8-way image classification set "car-view-cls" from GitHub (zakuangyong/yolov11-view-cls-train); label vocabulary: back, back left side 45 degrees, back right side 45 degrees, front, front left side 45 degrees, front right side 45 degrees, left side, right side.

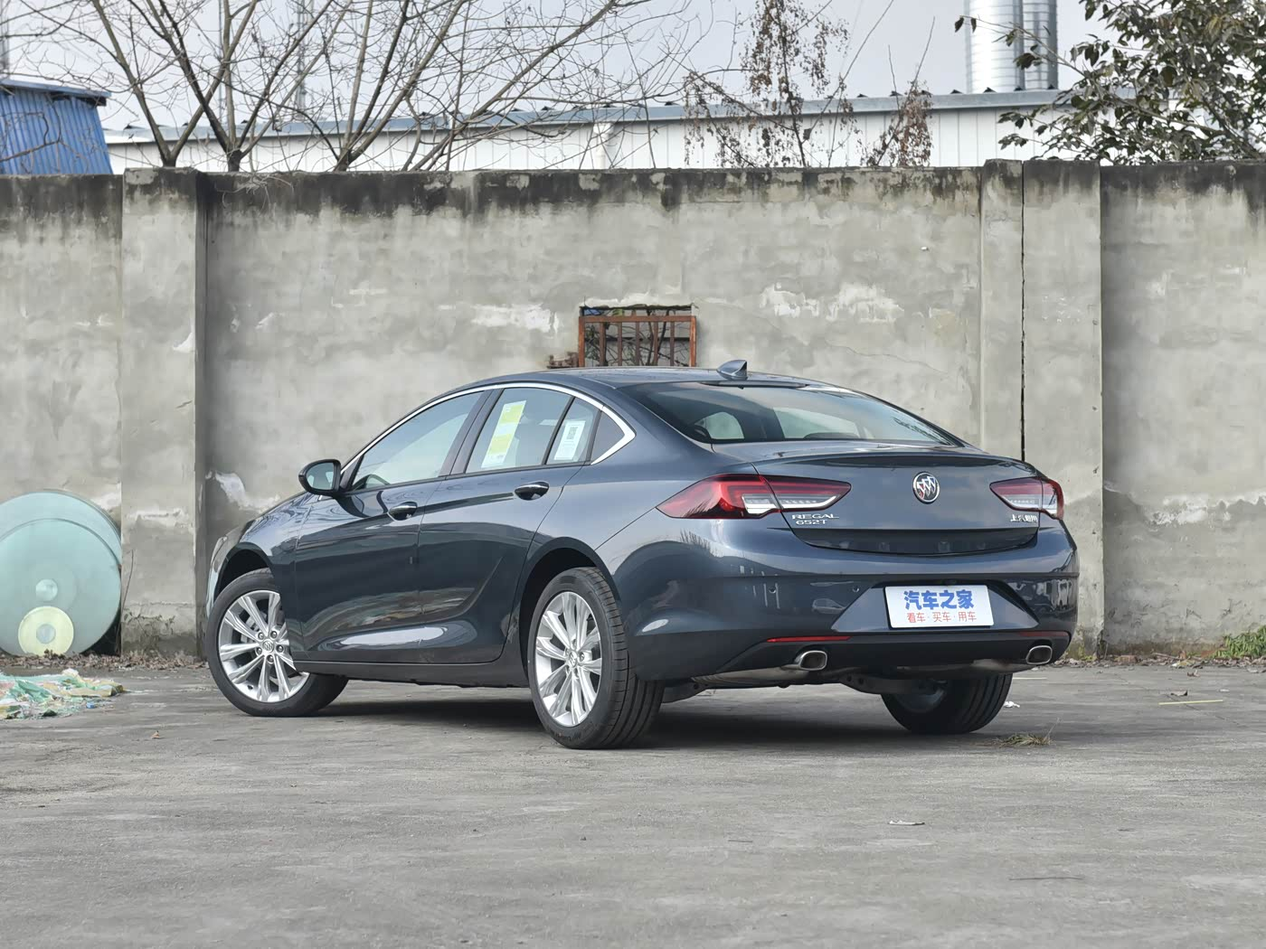
Label: back left side 45 degrees

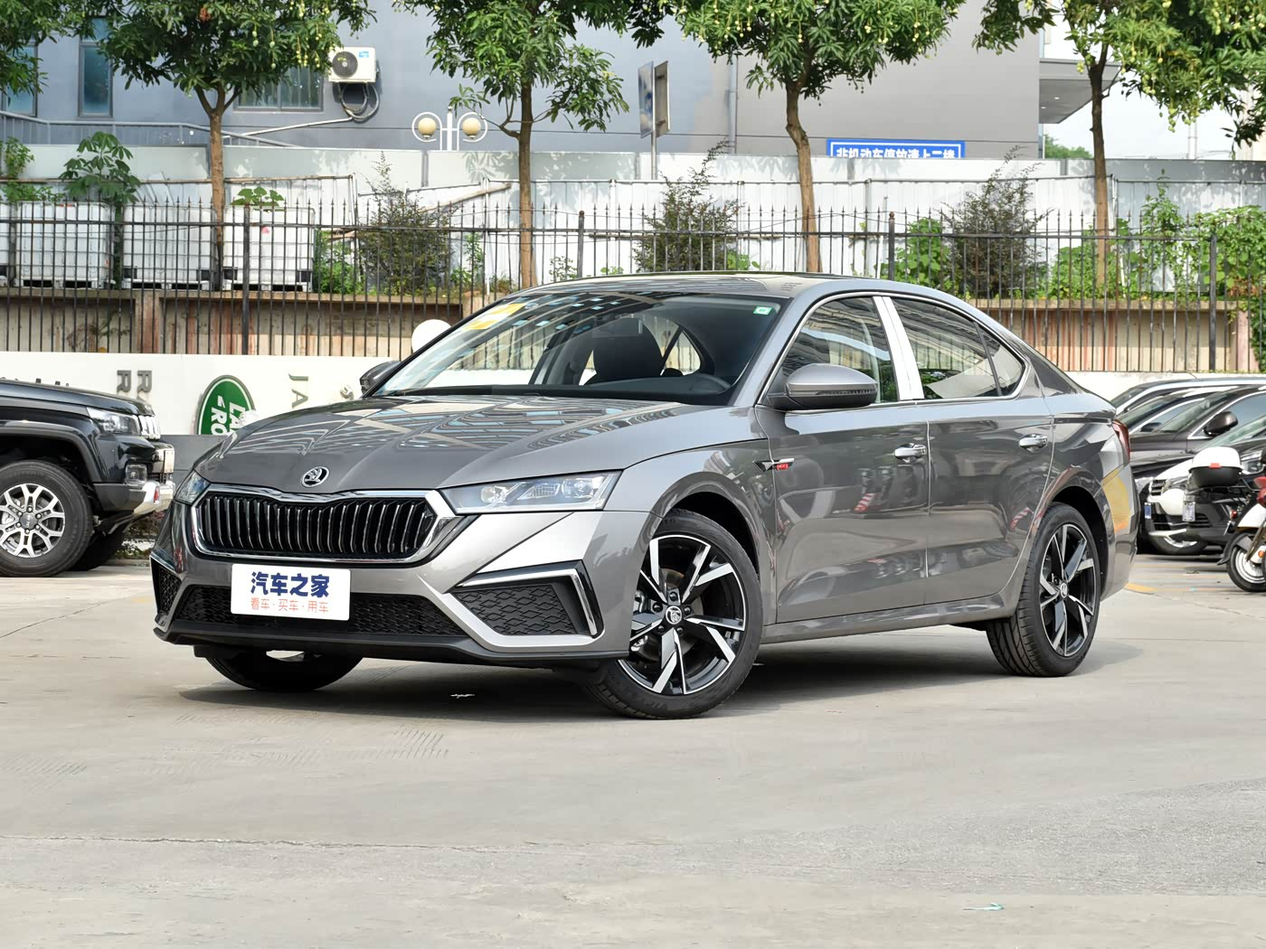
Label: front left side 45 degrees

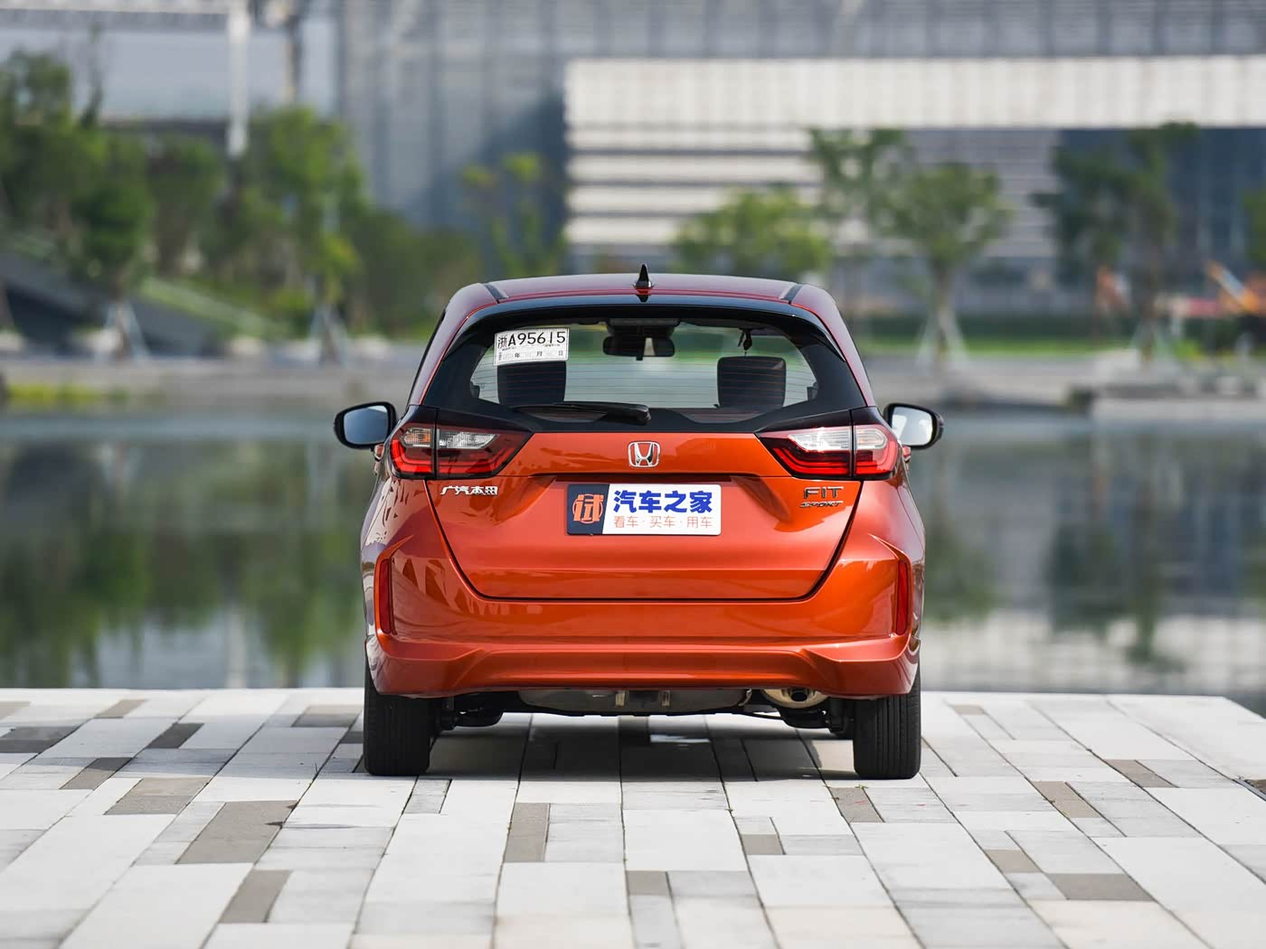
Label: back

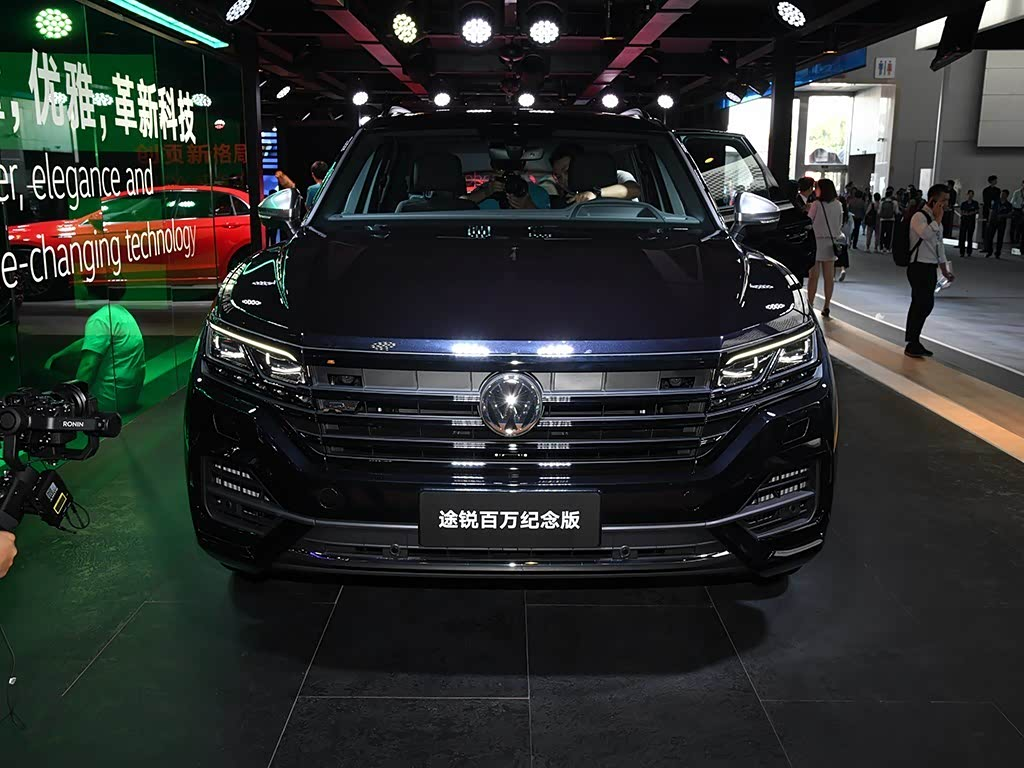
Label: front

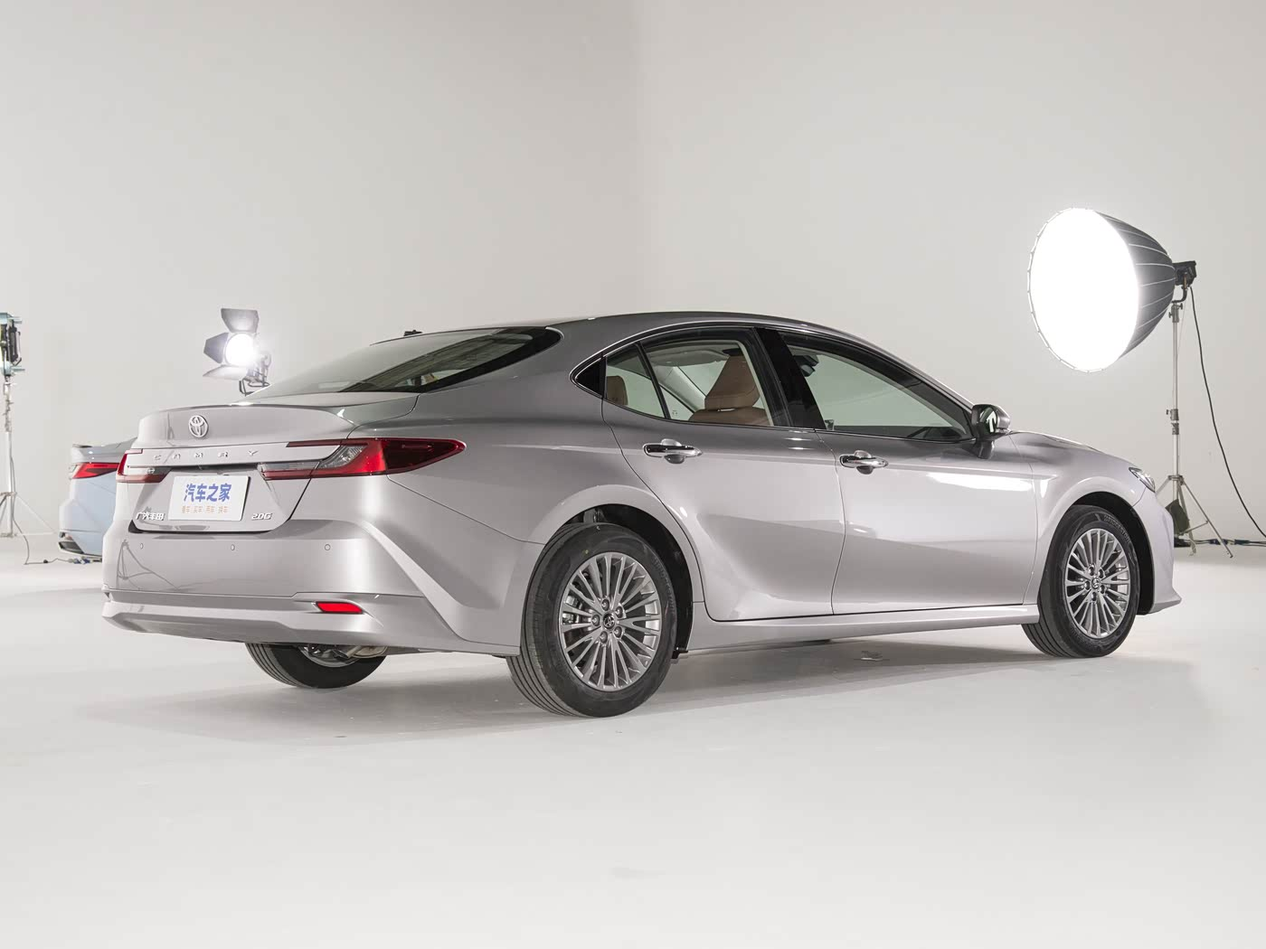
Label: back right side 45 degrees

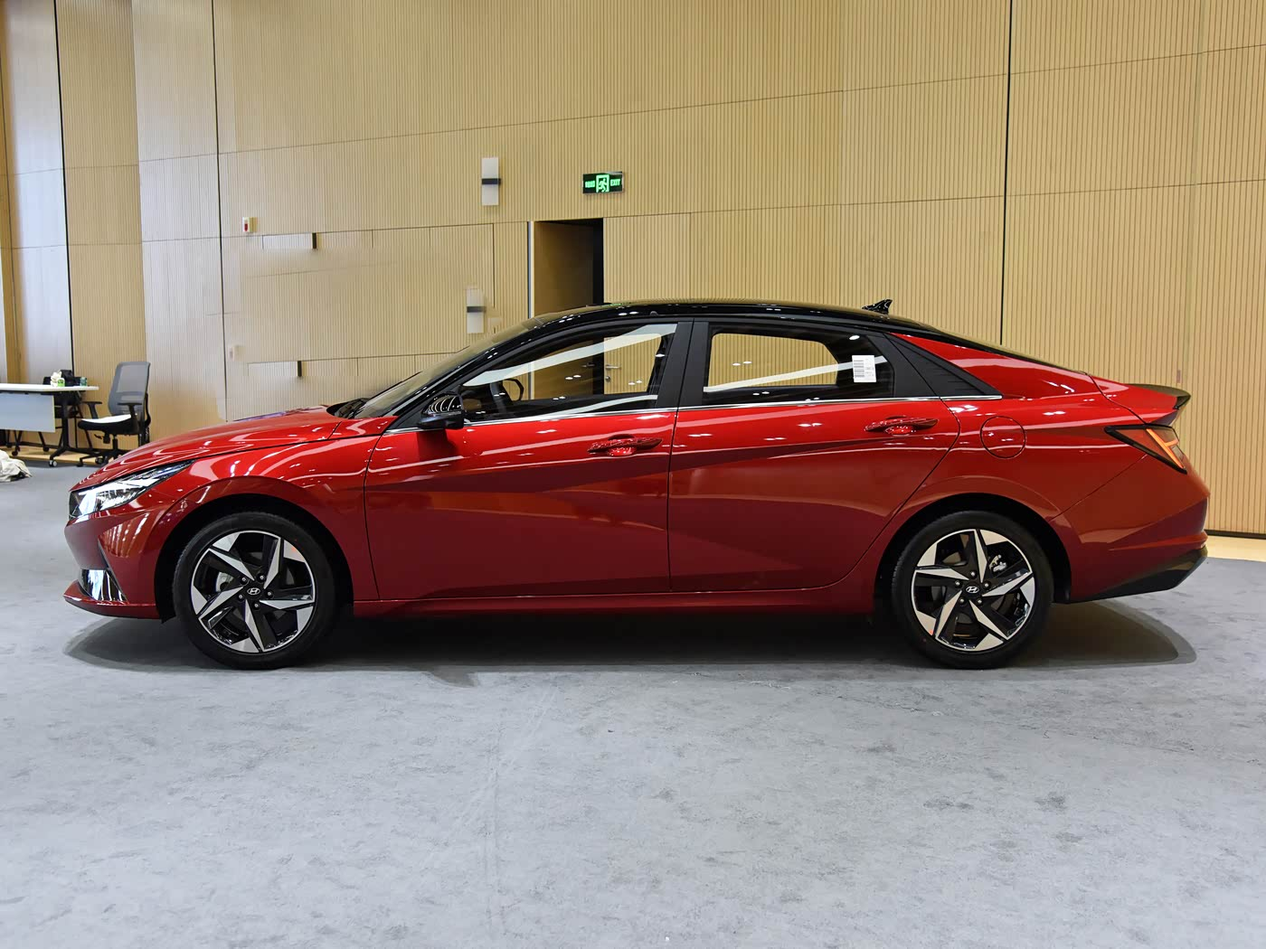
Label: left side
